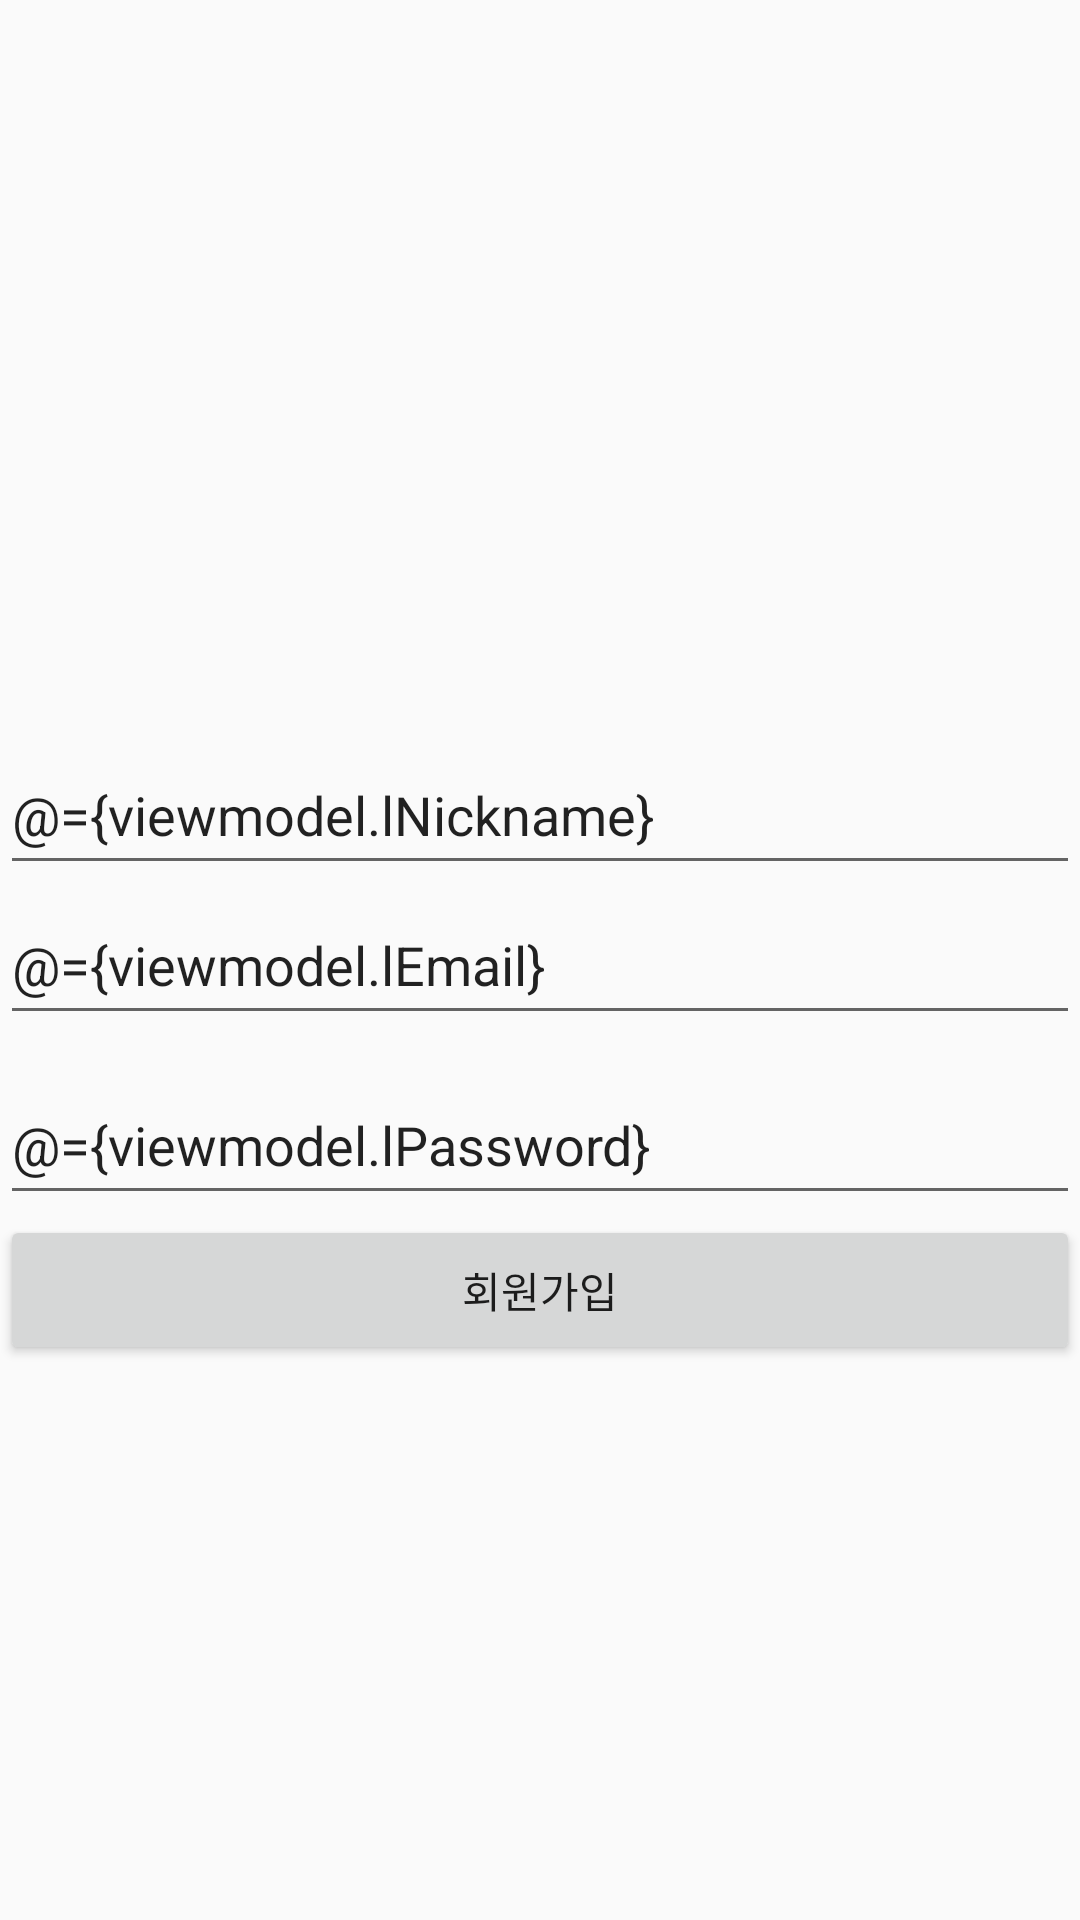

The Android layout XML behind this screen, and the referenced resources:
<!-- AndroidManifest.xml: application theme AppTheme -->
<!-- res/layout/activity_signup.xml -->
<?xml version="1.0" encoding="utf-8"?>
<layout xmlns:android="http://schemas.android.com/apk/res/android"
    xmlns:app="http://schemas.android.com/apk/res-auto">

    <data>
        <variable
            name="viewmodel"
            type="com.ppizil.solutionapp.viewmodel.auth.SingupViewModel" />
    </data>
    <androidx.constraintlayout.widget.ConstraintLayout
        android:layout_width="match_parent"
        android:layout_height="match_parent">


        <EditText
            android:id="@+id/input_nickname"
            android:layout_width="0dp"
            android:layout_height="50dp"
            android:text="@={viewmodel.lNickname}"
            app:layout_constraintBottom_toBottomOf="parent"
            app:layout_constraintEnd_toEndOf="parent"
            app:layout_constraintHorizontal_bias="0.0"
            app:layout_constraintStart_toStartOf="parent"
            app:layout_constraintTop_toTopOf="parent"
            app:layout_constraintVertical_bias="0.415" />

        <EditText
            android:id="@+id/input_id"
            android:layout_width="0dp"
            android:layout_height="50dp"
            android:text="@={viewmodel.lEmail}"
            app:layout_constraintBottom_toBottomOf="parent"
            app:layout_constraintEnd_toEndOf="parent"
            app:layout_constraintHorizontal_bias="0.0"
            app:layout_constraintStart_toStartOf="parent"
            app:layout_constraintTop_toBottomOf="@+id/input_nickname"
            app:layout_constraintVertical_bias="0.0" />

        <EditText
            android:id="@+id/input_pwd"
            android:layout_width="0dp"
            android:layout_height="50dp"
            android:layout_marginTop="10dp"
            android:text="@={viewmodel.lPassword}"
            app:layout_constraintBottom_toBottomOf="parent"
            app:layout_constraintEnd_toEndOf="parent"
            app:layout_constraintHorizontal_bias="1.0"
            app:layout_constraintStart_toStartOf="parent"
            app:layout_constraintTop_toBottomOf="@+id/input_id"
            app:layout_constraintVertical_bias="0" />


        <Button
            android:id="@+id/btn_signup"
            android:layout_width="0dp"
            android:layout_height="50dp"
            android:onClick="@{()->viewmodel.onClickConfirmBtn()}"
            android:text="회원가입"
            app:layout_constraintBottom_toBottomOf="parent"
            app:layout_constraintEnd_toEndOf="parent"
            app:layout_constraintHorizontal_bias="0.0"
            app:layout_constraintStart_toStartOf="parent"
            app:layout_constraintTop_toBottomOf="@+id/input_pwd"
            app:layout_constraintVertical_bias="0.0" />
    </androidx.constraintlayout.widget.ConstraintLayout>
</layout>
<!-- resources referenced by this layout -->
<resources>
  <style name="AppTheme" parent="Theme.AppCompat.Light.DarkActionBar">
          
          <item name="colorPrimary">@color/colorPrimary</item>
          <item name="colorPrimaryDark">@color/colorPrimaryDark</item>
          <item name="colorAccent">@color/colorAccent</item>
      </style>
  <color name="colorPrimary">#6200EE</color>
  <color name="colorPrimaryDark">#3700B3</color>
  <color name="colorAccent">#03DAC5</color>
</resources>
